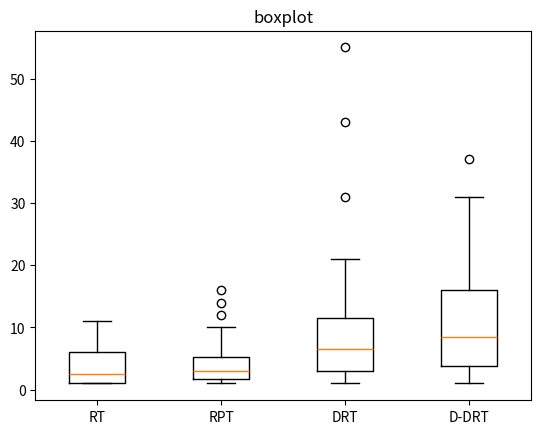

Generate this figure with matplotlib:
import matplotlib.pyplot as plt
import statistics


data1 = [2, 7, 2, 7, 1, 4, 2, 2, 6, 8, 1, 1, 1, 5, 1, 1, 6, 1, 8, 1, 1, 8, 5, 7, 2, 2, 1, 3, 1, 4, 4, 7, 1, 2, 2, 3, 4, 8, 11, 3]  
data2 = [1, 2, 1, 2, 1, 4, 2, 3, 7, 3, 3, 9, 1, 1, 14, 1, 9, 1, 3, 7, 2, 3, 1, 3, 3, 1, 3, 6, 16, 5, 4, 9, 2, 10, 4, 12, 4, 1, 2, 2]  
data3 = [3, 10, 3, 10, 13, 55, 2, 10, 2, 11, 5, 6, 2, 3, 7, 6, 7, 1, 21, 13, 5, 21, 4, 15, 31, 14, 6, 8, 8, 3, 1, 3, 11, 1, 4, 2, 43, 3, 11, 17]  
data4 = [1, 2, 4, 1, 7, 1, 1, 23, 22, 1, 1, 1, 15, 18, 13, 27, 16, 6, 16, 3, 12, 28, 4, 31, 16, 10, 9, 12, 17, 5, 37, 11, 3, 4, 4, 8, 7, 4, 9, 25]  


variance1 = statistics.variance(data1)
variance2 = statistics.variance(data2)
variance3 = statistics.variance(data3)
variance4 = statistics.variance(data4)


print("Data1 Variance:", variance1)
print("Data2 Variance:", variance2)
print("Data3 Variance:", variance3)
print("Data4 Variance:", variance4)

mean1 = statistics.mean(data1)
mean2 = statistics.mean(data2)
mean3 = statistics.mean(data3)
mean4 = statistics.mean(data4)


print("Data1 Mean:", mean1)
print("Data2 Mean:", mean2)
print("Data3 Mean:", mean3)
print("Data4 Mean:", mean4)


fig, ax = plt.subplots()
ax.boxplot([data1, data2, data3, data4])


ax.set_title('boxplot')
ax.set_xticklabels(['RT', 'RPT', 'DRT', 'D-DRT'])

plt.show()
